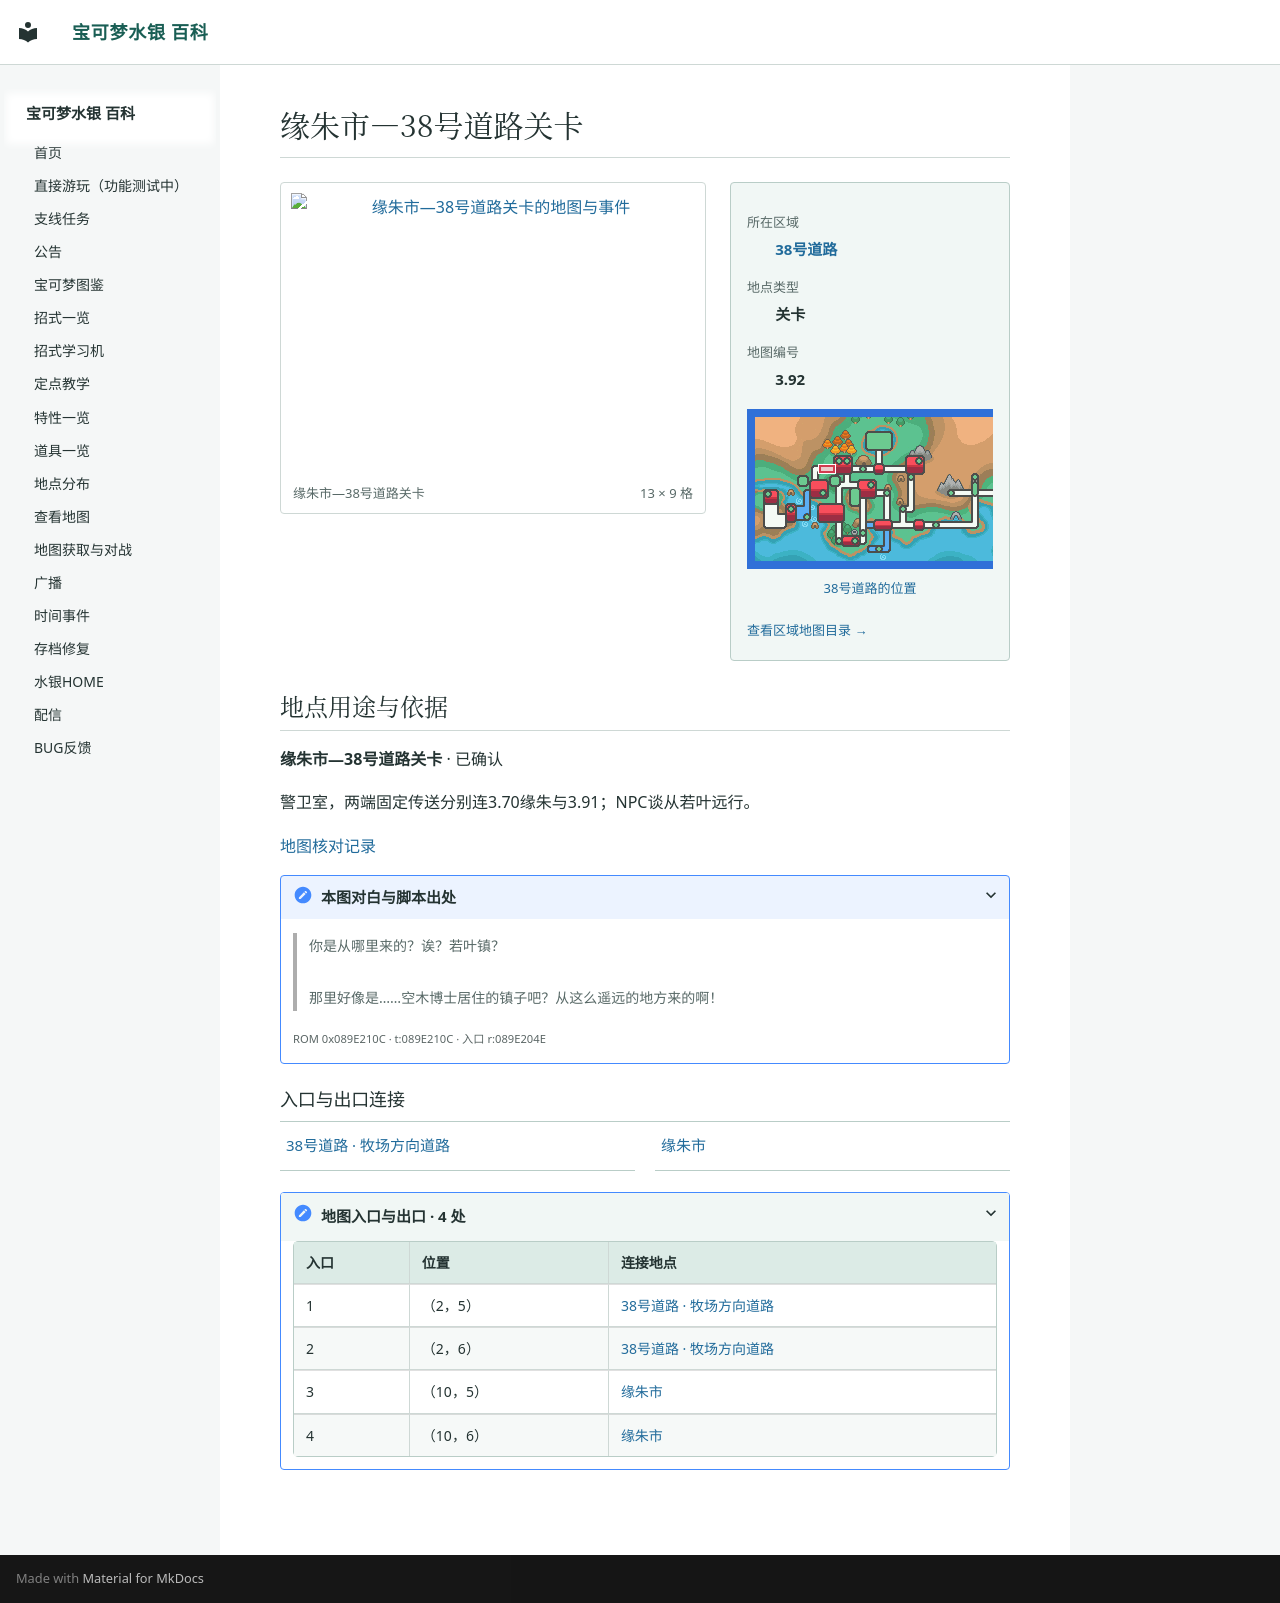

repository: Sum-Light/azoth-wiki · page: locations/map_3_92/index.html · generator: mkdocs

# 缘朱市—38号道路关卡

<!-- location-atlas:start -->

<div class="loc-profile" data-location-map="3.92">
<div class="loc-profile-layout">
<div class="loc-main-map">
<a class="loc-image-link" href="../../locations/atlas/maps/map_3_92.png" target="_blank" rel="noopener">
<img src="../../locations/atlas/maps/map_3_92.png" alt="缘朱市—38号道路关卡的地图与事件" loading="lazy" width="208" height="144"></a>
<div class="loc-map-caption"><span>缘朱市—38号道路关卡</span><span>13 × 9 格</span></div>
</div>
<aside class="loc-facts">
<dl><dt>所在区域</dt><dd><a href="../atlas/?sec=163">38号道路</a></dd><dt>地点类型</dt><dd>关卡</dd><dt>地图编号</dt><dd>3.92</dd></dl>
<a class="loc-world-preview" href="../atlas/?sec=163" aria-label="38号道路在大地图上的位置">
<span class="loc-world-canvas"><img src="../worldmap.png" alt="世界地图" loading="lazy">
<span class="loc-world-mark" style="left:17.1732%;top:21.8375%;width:3.1258%;height:3.1250%"></span>
</span></a>
<a class="loc-world-label" href="../atlas/?sec=163">38号道路的位置</a>
<a class="loc-atlas-return" href="../atlas/?sec=163">查看区域地图目录 &rarr;</a>
</aside>
</div>
<section class="loc-identity" aria-labelledby="map-identity">
<h2 id="map-identity">地点用途与依据</h2>
<p><strong>缘朱市—38号道路关卡</strong> · 已确认</p>
<p>警卫室，两端固定传送分别连3.70缘朱与3.91；NPC谈从若叶远行。</p>
<a href="../map_review/">地图核对记录</a>
<details><summary>本图对白与脚本出处</summary>
<blockquote><p>你是从哪里来的？诶？若叶镇？<br><br>那里好像是……空木博士居住的镇子吧？从这么遥远的地方来的啊！</p></blockquote>
<p><small>ROM 0x089E210C · t:089E210C · 入口 r:089E204E</small></p>
</details>
</section>
<h3>入口与出口连接</h3>
<nav class="loc-neighbors" aria-label="出入口连接地点">
<div><a href="../map_3_91/">38号道路 · 牧场方向道路</a></div>
<div><a href="../map_3_70/">缘朱市</a></div>
</nav>
<details class="loc-entrances"><summary>地图入口与出口 · 4 处</summary>
<div class="loc-table-scroll"><table><thead><tr><th>入口</th><th>位置</th><th>连接地点</th></tr></thead><tbody>
<tr><td>1</td><td>（2，5）</td><td><a href="../map_3_91/">38号道路 · 牧场方向道路</a></td></tr>
<tr><td>2</td><td>（2，6）</td><td><a href="../map_3_91/">38号道路 · 牧场方向道路</a></td></tr>
<tr><td>3</td><td>（10，5）</td><td><a href="../map_3_70/">缘朱市</a></td></tr>
<tr><td>4</td><td>（10，6）</td><td><a href="../map_3_70/">缘朱市</a></td></tr>
</tbody></table></div></details>
</div>

<!-- location-atlas:end -->
